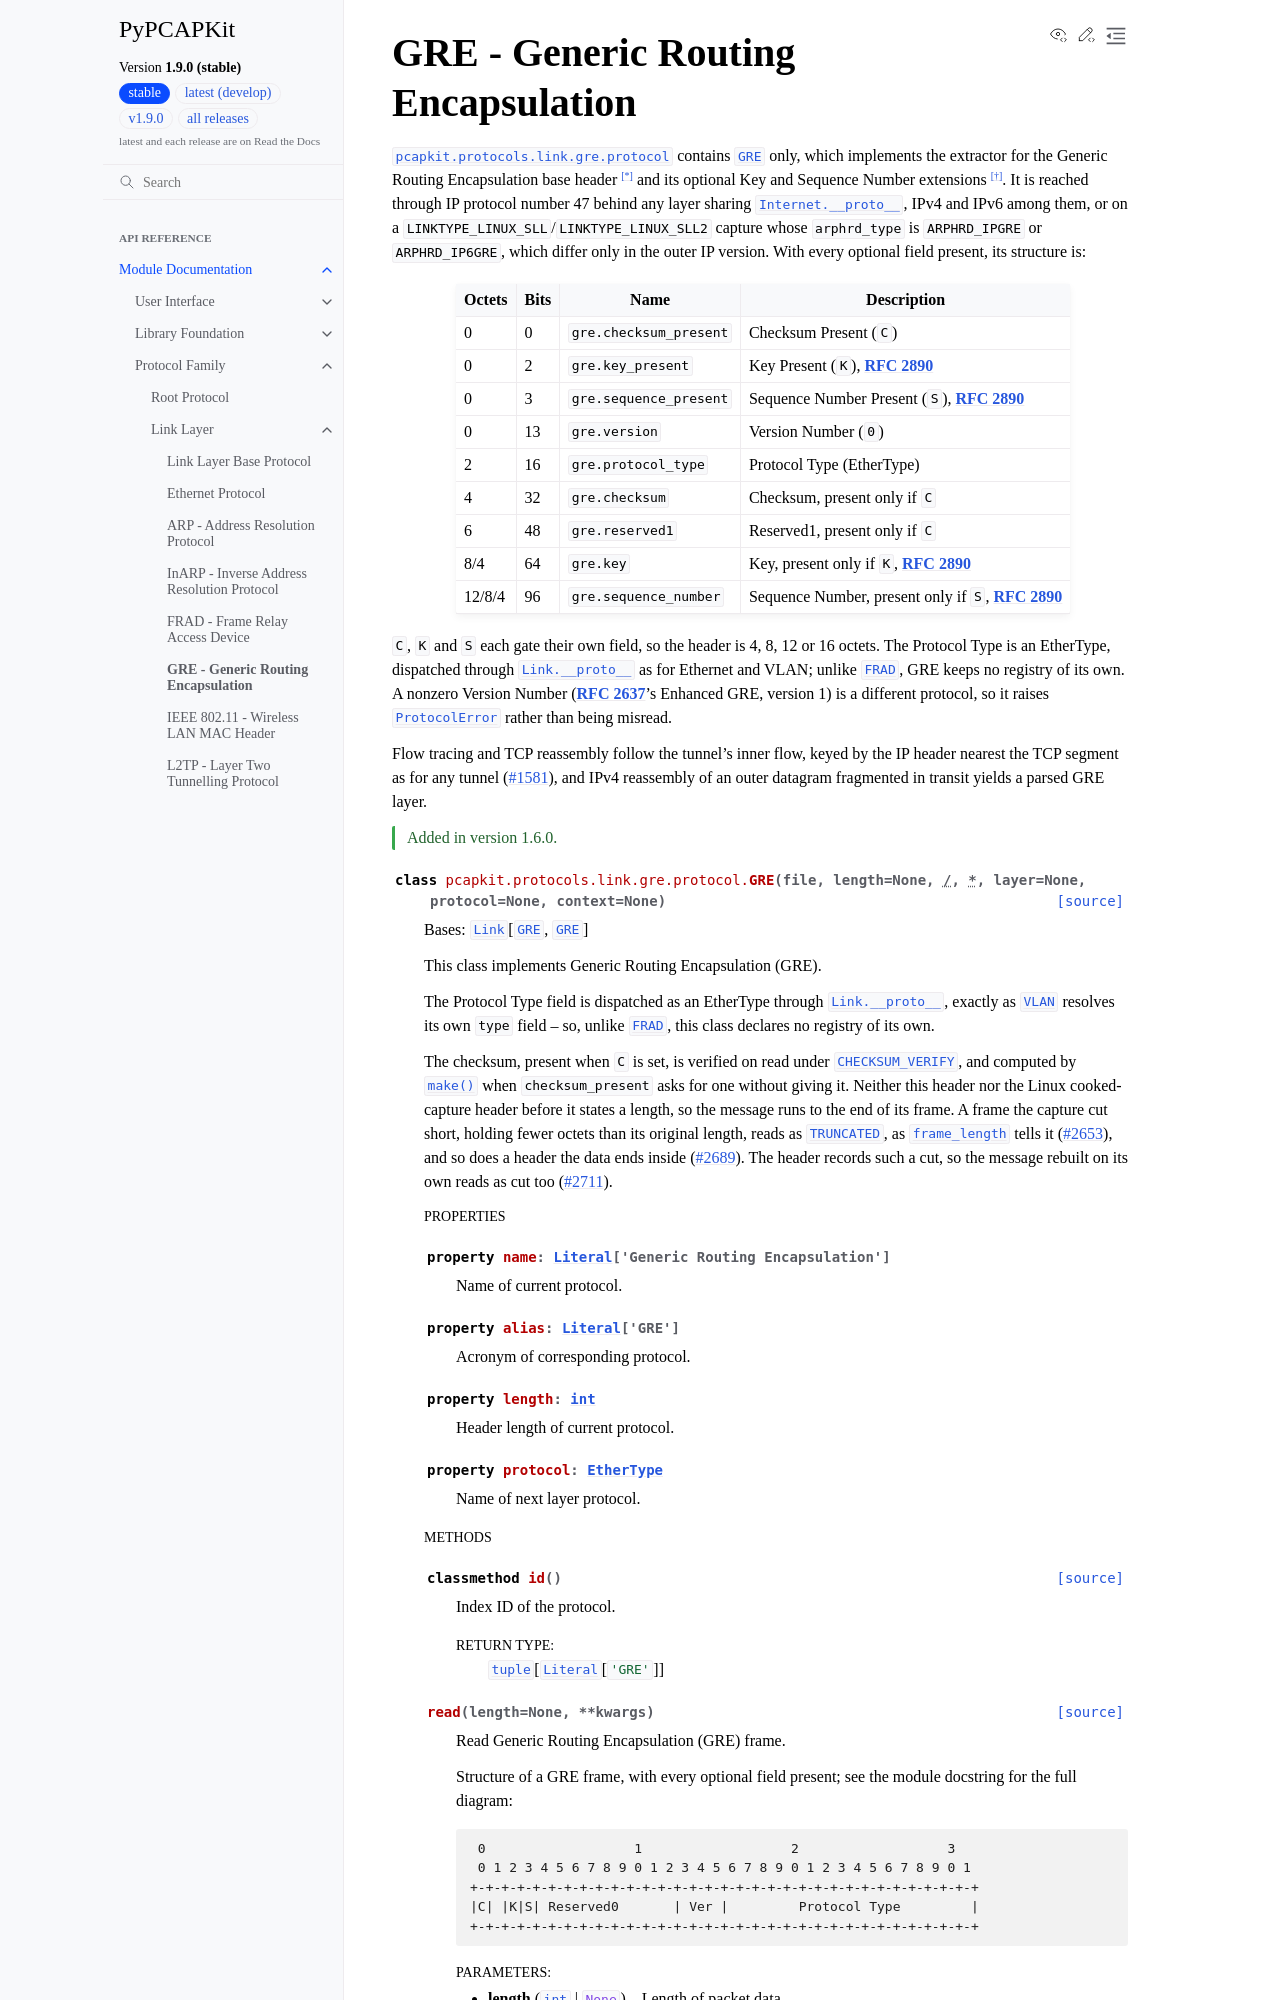

repository: JarryShaw/PyPCAPKit · page: pcapkit/protocols/link/gre.html · generator: sphinx

GRE - Generic Routing Encapsulation
====================================

.. module:: pcapkit.protocols.link.gre
.. module:: pcapkit.protocols.link.gre.protocol

:mod:`pcapkit.protocols.link.gre.protocol` contains
:class:`~pcapkit.protocols.link.gre.protocol.GRE`
only, which implements the extractor for the Generic Routing Encapsulation
base header [*]_ and its optional Key and Sequence Number extensions [*]_. It
is reached through IP protocol number 47 behind any layer sharing
:attr:`Internet.__proto__ <pcapkit.protocols.internet.internet.Internet.__proto__>`,
IPv4 and IPv6 among them, or on a ``LINKTYPE_LINUX_SLL``/``LINKTYPE_LINUX_SLL2``
capture whose ``arphrd_type`` is ``ARPHRD_IPGRE`` or ``ARPHRD_IP6GRE``, which
differ only in the outer IP version. With every optional field present, its
structure is:

.. table::
